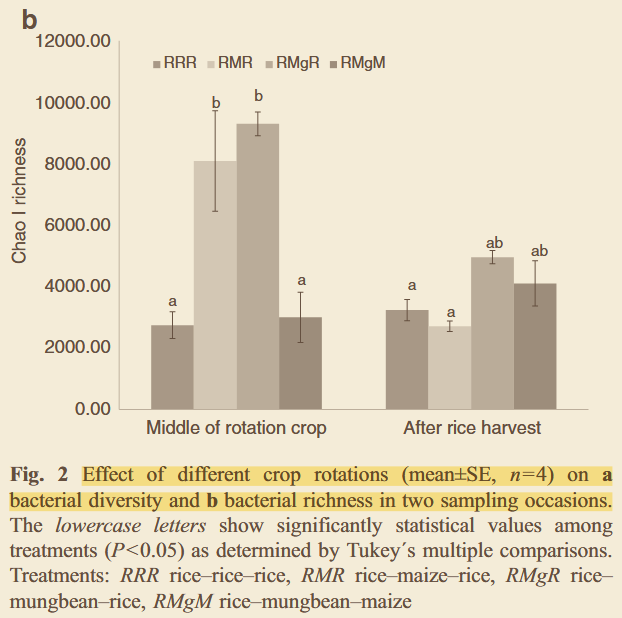

The file beside this chart, header and first rows:
, , Y, SE
RRR, Middle, 2753, 
RRR, Middle, 3211, 458.8
RMR, Middle, 8089, 
RMR, Middle, 9730, 1642
RMgR, Middle, 9320, 
RMgR, Middle, 9730, 410.5
RMgM, Middle, 3018, 
RMgM, Middle, 3839, 820.9
RRR, After, 3260, 
RRR, After, 3622, 362.2
RMR, After, 2704, 
RMR, After, 2897, 193.2
RMgR, After, 4974, 
RMgR, After, 5191, 217.3
RMgM, After, 4105, 
RMgM, After, 4877, 772.6
